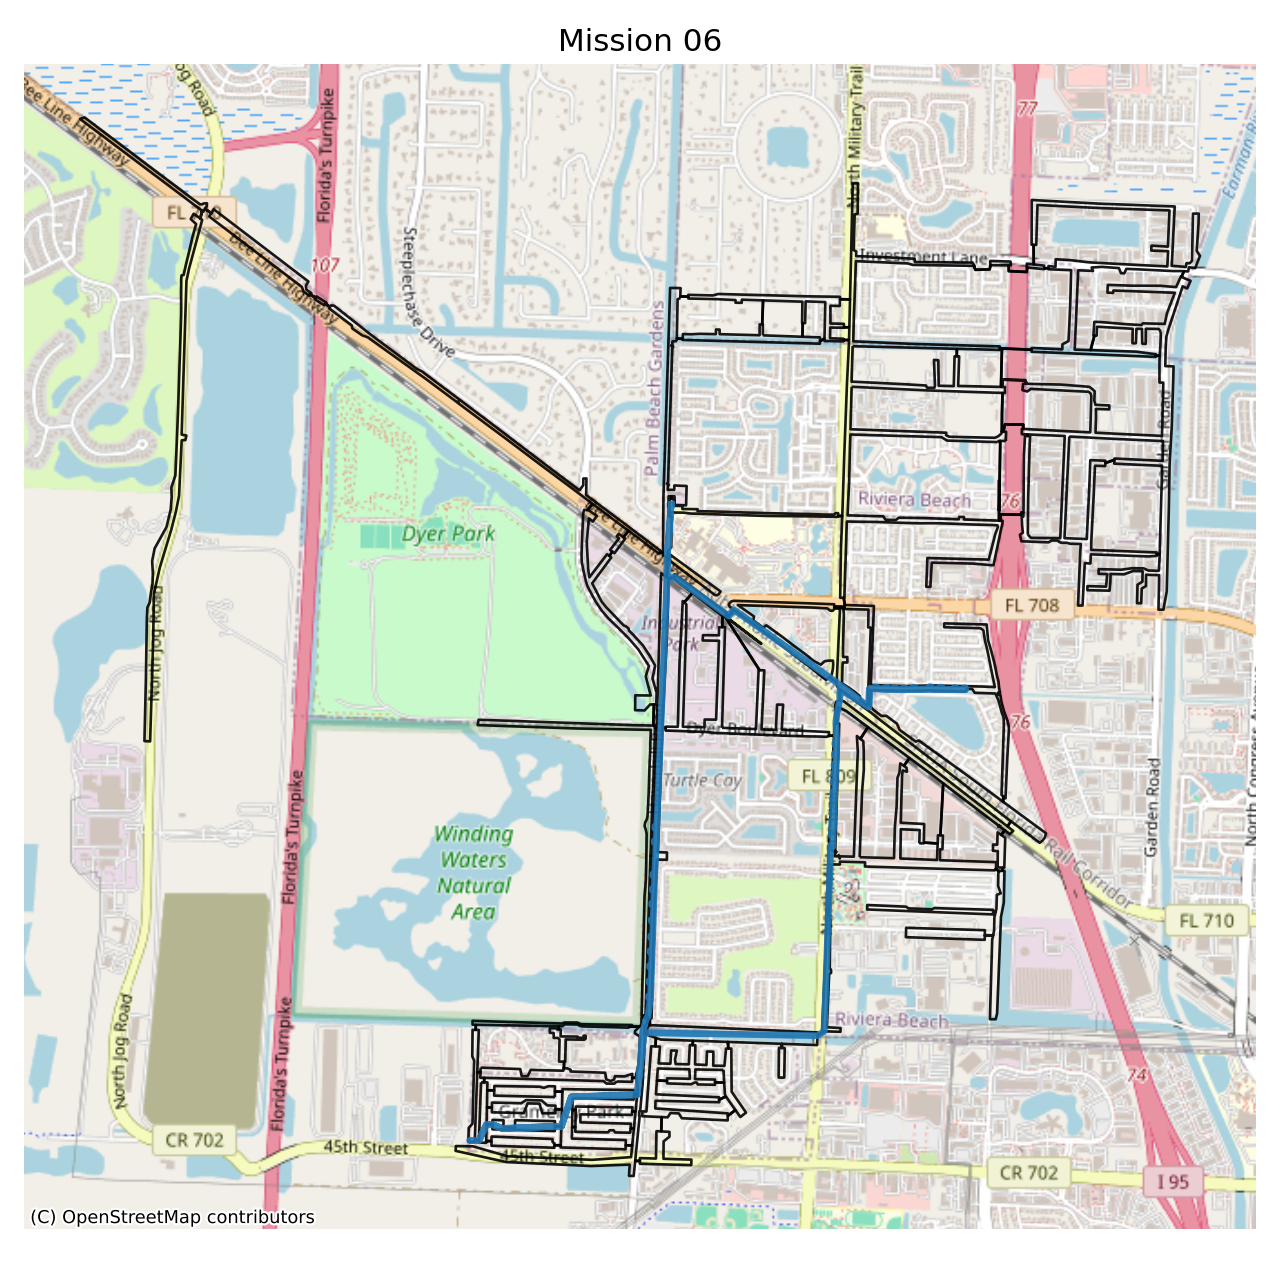

Values plotted in this chart, from the file beside it:
nav_id, lon, lat, order
0, -80.12, 26.79, 0
3361, -80.12, 26.79, 1
3362, -80.12, 26.79, 2
3359, -80.12, 26.79, 3
3360, -80.12, 26.78, 4
2699, -80.12, 26.77, 5
2702, -80.12, 26.77, 6
2701, -80.12, 26.77, 7
2700, -80.12, 26.77, 8
2687, -80.12, 26.77, 9
2690, -80.12, 26.77, 10
2689, -80.12, 26.77, 11
2688, -80.12, 26.77, 12
2691, -80.12, 26.77, 13
2694, -80.12, 26.77, 14
2693, -80.12, 26.77, 15
2692, -80.12, 26.77, 16
2707, -80.12, 26.77, 17
2710, -80.12, 26.77, 18
2709, -80.12, 26.77, 19
2708, -80.12, 26.77, 20
2711, -80.12, 26.77, 21
2714, -80.12, 26.77, 22
2713, -80.12, 26.77, 23
2712, -80.12, 26.77, 24
2715, -80.12, 26.77, 25
2718, -80.12, 26.77, 26
2717, -80.12, 26.77, 27
2716, -80.12, 26.77, 28
2631, -80.12, 26.77, 29
2634, -80.12, 26.77, 30
2633, -80.12, 26.77, 31
2632, -80.12, 26.77, 32
2627, -80.12, 26.77, 33
2630, -80.12, 26.77, 34
2629, -80.12, 26.77, 35
2628, -80.12, 26.77, 36
2619, -80.12, 26.77, 37
2622, -80.12, 26.77, 38
2621, -80.12, 26.77, 39
2620, -80.12, 26.77, 40
2635, -80.12, 26.77, 41
2638, -80.12, 26.77, 42
2637, -80.12, 26.77, 43
2636, -80.12, 26.77, 44
2615, -80.12, 26.77, 45
2618, -80.12, 26.77, 46
2617, -80.12, 26.77, 47
2616, -80.12, 26.77, 48
3412, -80.12, 26.77, 49
3413, -80.12, 26.77, 50
1539, -80.12, 26.77, 51
3074, -80.12, 26.76, 52
3458, -80.12, 26.76, 53
2781, -80.12, 26.76, 54
3474, -80.12, 26.76, 55
3473, -80.12, 26.76, 56
3129, -80.12, 26.76, 57
3405, -80.12, 26.76, 58
3404, -80.12, 26.76, 59
... 125 more rows
